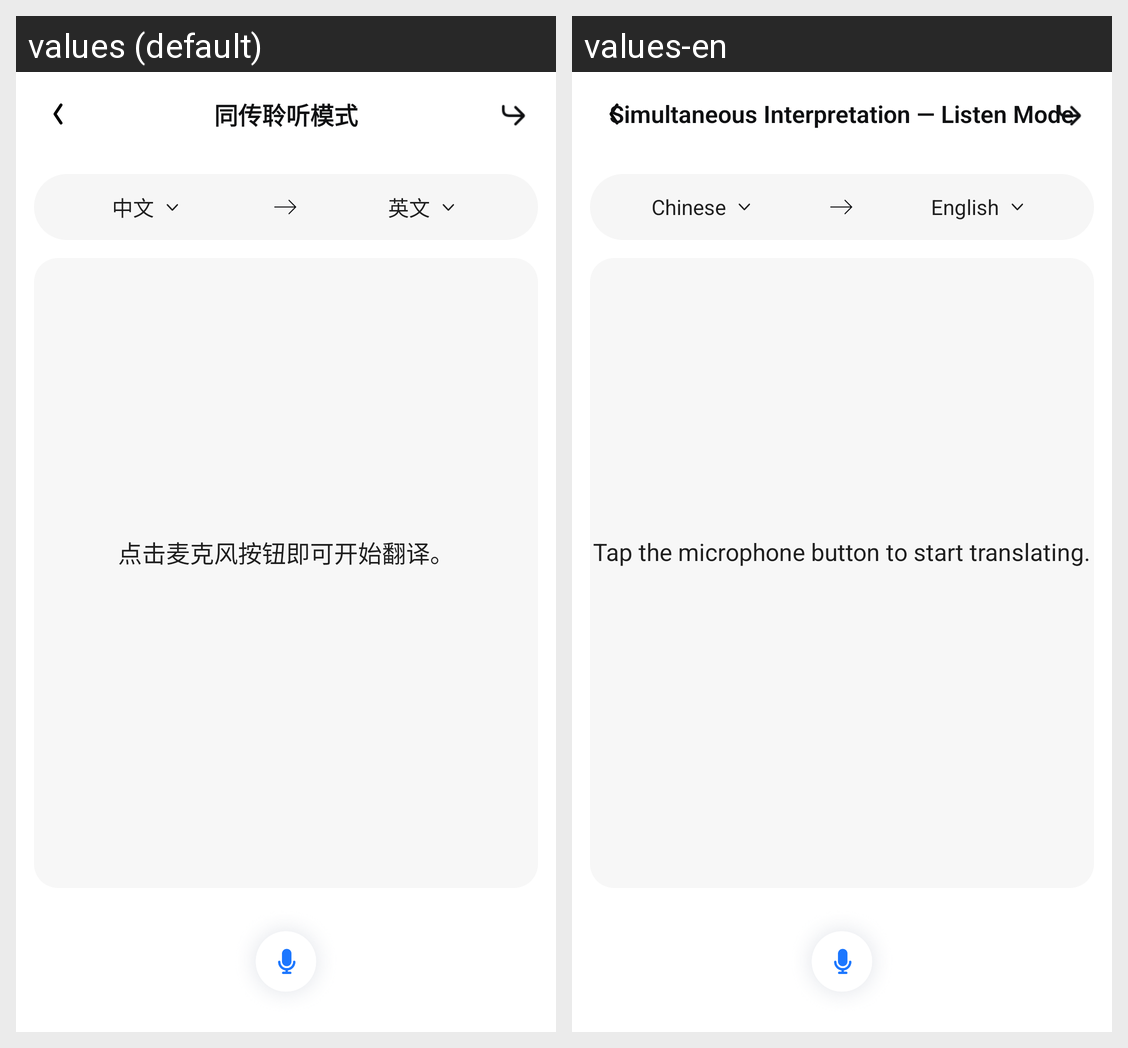

Translations of the strings shown on this Android screen, per locale in the grid:
Android screen res/layout/activity_listen_mode.xml rendered under 2 locales, left to right: values (default), values-en. Device: Nexus 5 (rendered at 1080×1920; each locale shown at half size, 540×960, under a caption strip naming it); theme AppTheme.
Strings drawn on this screen, with the default value and each locale's value (text and hints the layout hard-codes, and strings that could not be matched under every locale, appear in the picture but are not listed):

title_si_listen_mode
  values: 同传聆听模式
  values-en: Simultaneous Interpretation — Listen Mode

label_chinese
  values: 中文
  values-en: Chinese

label_english_2
  values: 英文
  values-en: English

msg_click_mic_to_translate
  values: 点击麦克风按钮即可开始翻译。
  values-en: Tap the microphone button to start translating.
